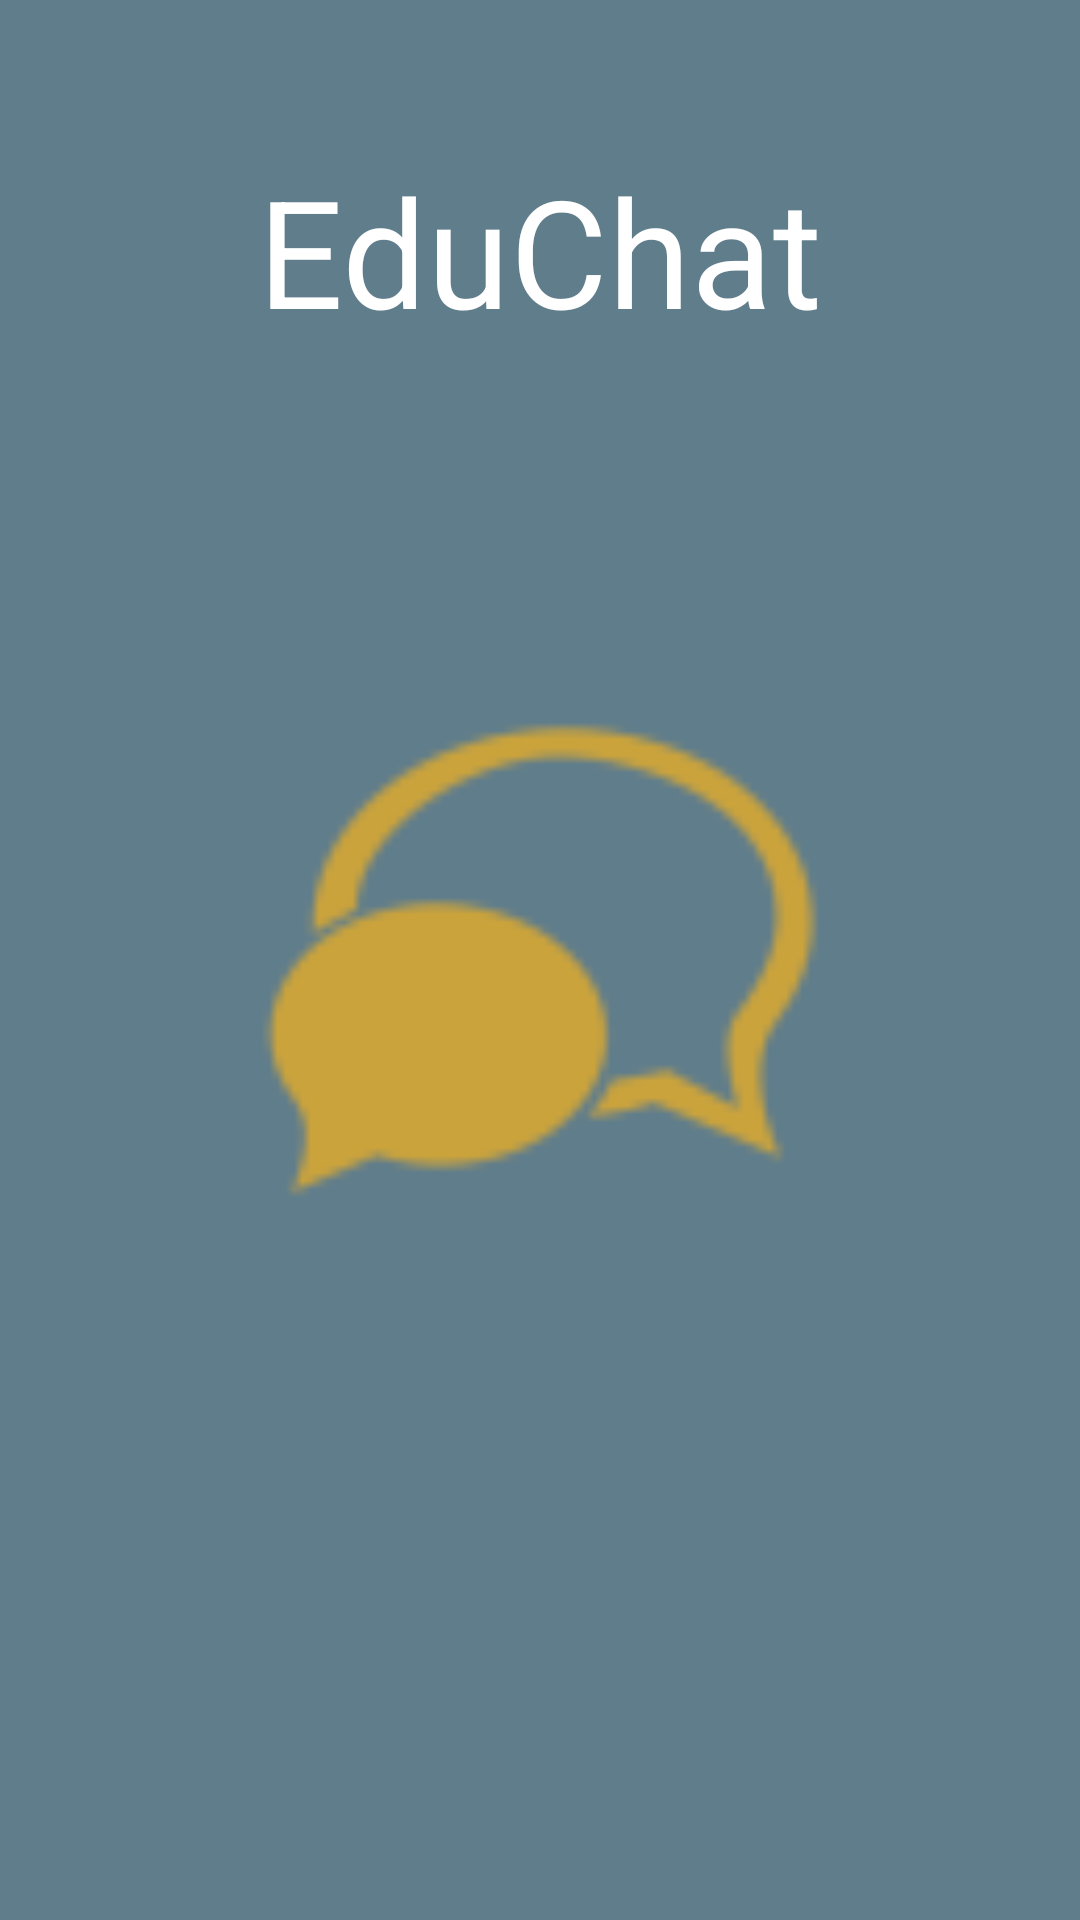

Produce the Android XML layout that renders to this screen, including the resource entries it uses.
<!-- AndroidManifest.xml: application theme AppTheme -->
<!-- res/layout/activity_spash_screen.xml -->
<?xml version="1.0" encoding="utf-8"?>
<RelativeLayout xmlns:android="http://schemas.android.com/apk/res/android"
    android:layout_width="match_parent"
    android:layout_height="fill_parent">

    <ImageView
        android:layout_width="match_parent"
        android:layout_height="match_parent"
        android:background="@color/colorPrimary"
        android:scaleType="centerCrop" />

    <ImageView
        android:id="@+id/imgIcon"
        android:layout_width="200dp"
        android:layout_height="200dp"
        android:layout_centerInParent="true"
        android:background="@drawable/app_icon" />

    <TextView
        android:id="@+id/appName"
        android:layout_width="wrap_content"
        android:layout_height="wrap_content"
        android:layout_centerHorizontal="true"
        android:layout_marginTop="50dp"
        android:text="EduChat"
        android:textColor="@color/secondaryTextColor"
        android:textSize="50sp" />


    <ProgressBar
        android:id="@+id/pbAppLoading"
        android:layout_width="30dp"
        android:layout_height="30dp"
        android:layout_below="@id/imgIcon"
        android:layout_centerHorizontal="true"
        android:visibility="gone"/>

</RelativeLayout>
<!-- resources referenced by this layout -->
<resources>
  <color name="colorPrimary">#607D8B</color>
  <color name="secondaryTextColor">#ffffff</color>
  <!-- drawable app_icon: png bitmap (drawable-hdpi, 963 bytes) -->
  <style name="AppTheme" parent="Theme.MaterialComponents.Light.NoActionBar">
          
          <item name="colorPrimary">@color/colorPrimary</item>
          <item name="colorPrimaryDark">@color/colorPrimaryDark</item>
          <item name="colorAccent">@color/colorAccent</item>
      </style>
  <color name="colorPrimaryDark">#607D8B</color>
  <color name="colorAccent">#03DAC5</color>
</resources>
